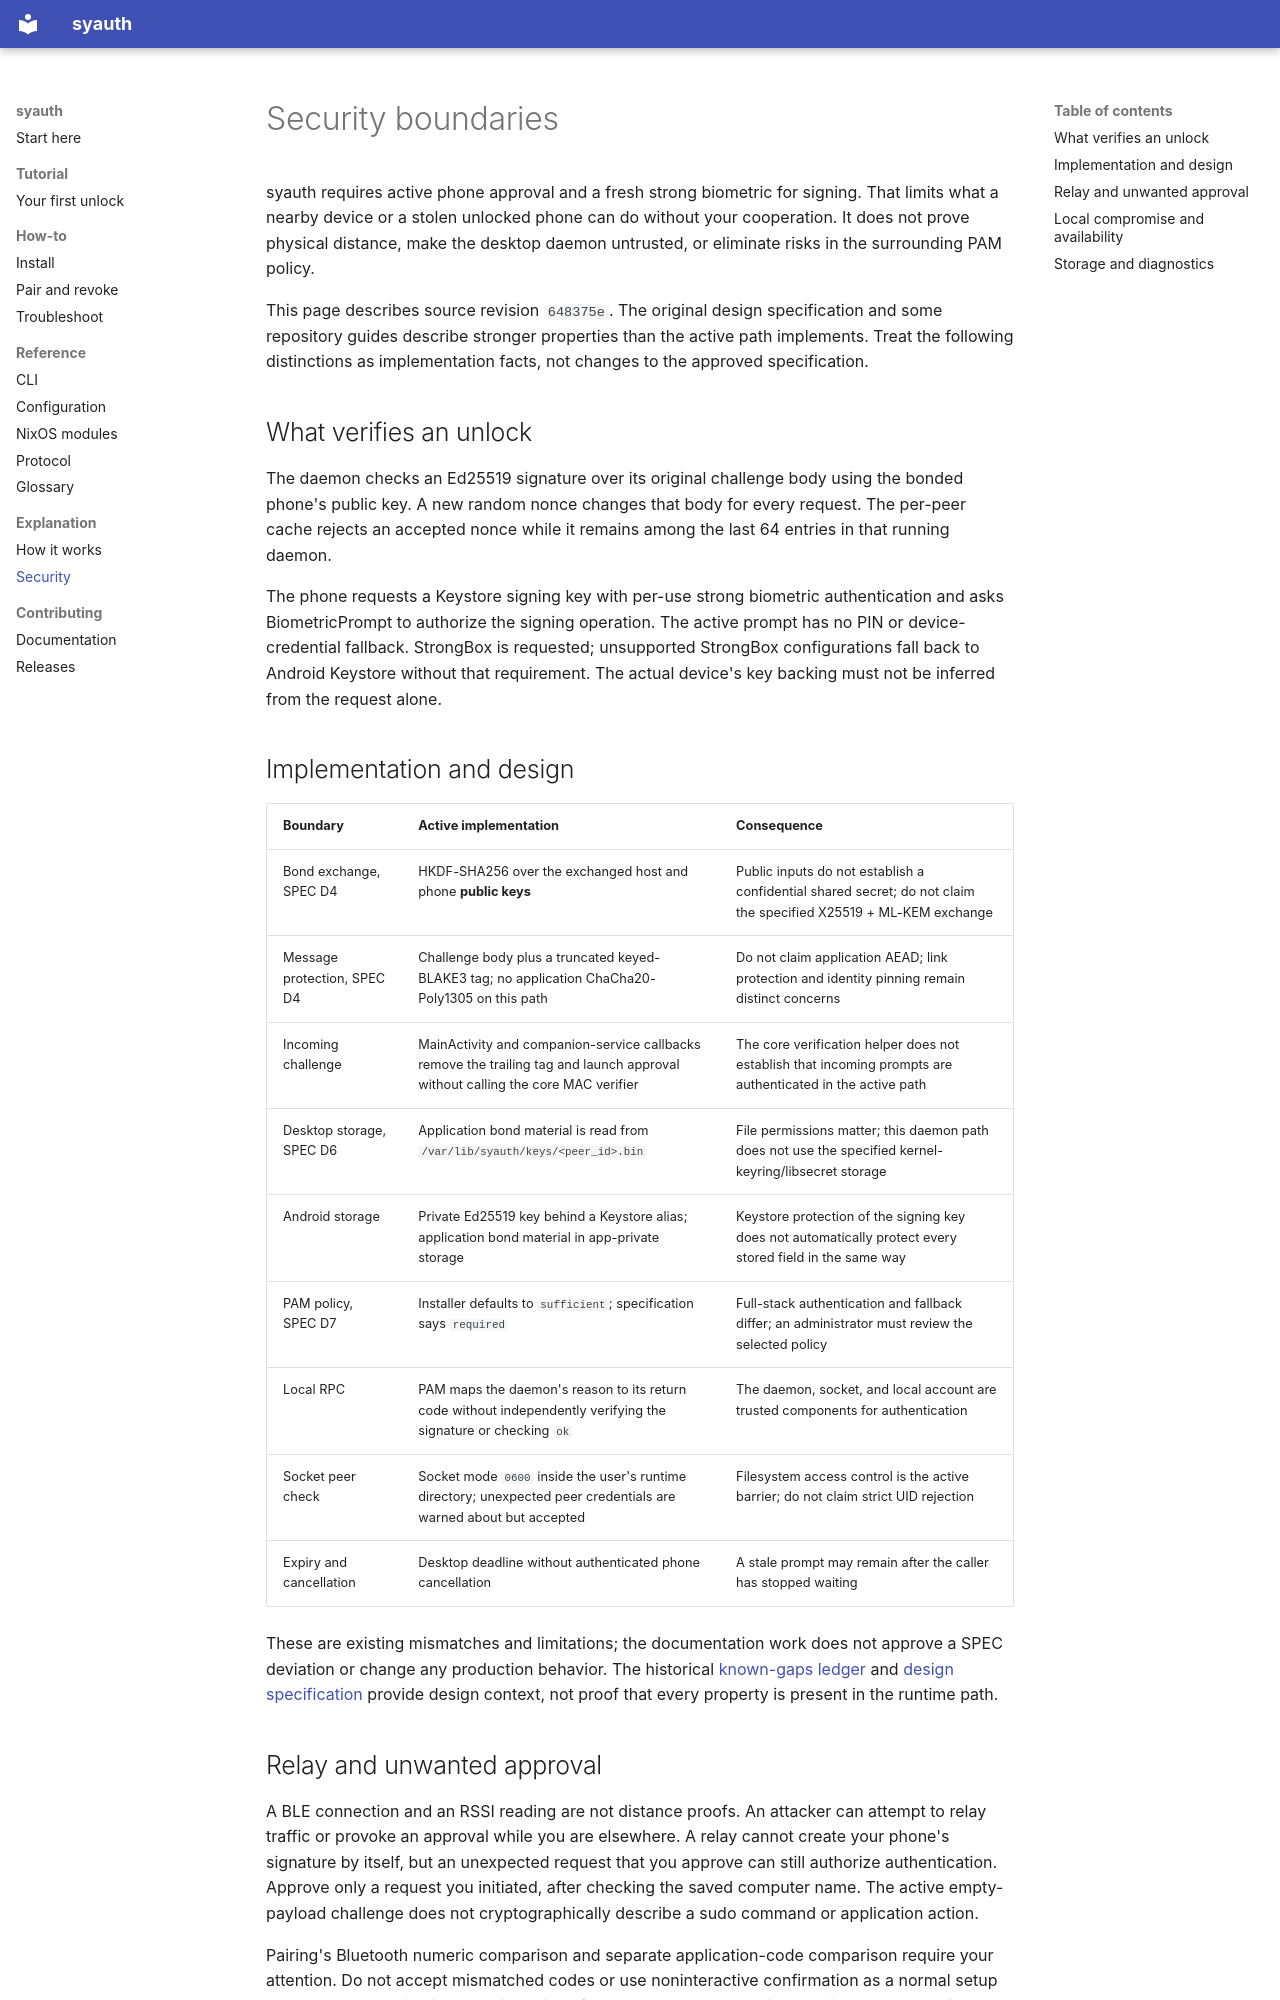

repository: Mewplane/syauth · page: explanation/security/index.html · generator: mkdocs

# Security boundaries

syauth requires active phone approval and a fresh strong biometric for signing. That limits what a nearby device or a stolen unlocked phone can do without your cooperation. It does not prove physical distance, make the desktop daemon untrusted, or eliminate risks in the surrounding PAM policy.

This page describes source revision `648375e`. The original design specification and some repository guides describe stronger properties than the active path implements. Treat the following distinctions as implementation facts, not changes to the approved specification.

## What verifies an unlock

The daemon checks an Ed25519 signature over its original challenge body using the bonded phone's public key. A new random nonce changes that body for every request. The per-peer cache rejects an accepted nonce while it remains among the last 64 entries in that running daemon.

The phone requests a Keystore signing key with per-use strong biometric authentication and asks BiometricPrompt to authorize the signing operation. The active prompt has no PIN or device-credential fallback. StrongBox is requested; unsupported StrongBox configurations fall back to Android Keystore without that requirement. The actual device's key backing must not be inferred from the request alone.

## Implementation and design

| Boundary | Active implementation | Consequence |
| --- | --- | --- |
| Bond exchange, SPEC D4 | HKDF-SHA256 over the exchanged host and phone **public keys** | Public inputs do not establish a confidential shared secret; do not claim the specified X25519 + ML-KEM exchange |
| Message protection, SPEC D4 | Challenge body plus a truncated keyed-BLAKE3 tag; no application ChaCha20-Poly1305 on this path | Do not claim application AEAD; link protection and identity pinning remain distinct concerns |
| Incoming challenge | MainActivity and companion-service callbacks remove the trailing tag and launch approval without calling the core MAC verifier | The core verification helper does not establish that incoming prompts are authenticated in the active path |
| Desktop storage, SPEC D6 | Application bond material is read from `/var/lib/syauth/keys/<peer_id>.bin` | File permissions matter; this daemon path does not use the specified kernel-keyring/libsecret storage |
| Android storage | Private Ed25519 key behind a Keystore alias; application bond material in app-private storage | Keystore protection of the signing key does not automatically protect every stored field in the same way |
| PAM policy, SPEC D7 | Installer defaults to `sufficient`; specification says `required` | Full-stack authentication and fallback differ; an administrator must review the selected policy |
| Local RPC | PAM maps the daemon's reason to its return code without independently verifying the signature or checking `ok` | The daemon, socket, and local account are trusted components for authentication |
| Socket peer check | Socket mode `0600` inside the user's runtime directory; unexpected peer credentials are warned about but accepted | Filesystem access control is the active barrier; do not claim strict UID rejection |
| Expiry and cancellation | Desktop deadline without authenticated phone cancellation | A stale prompt may remain after the caller has stopped waiting |

These are existing mismatches and limitations; the documentation work does not approve a SPEC deviation or change any production behavior. The historical [known-gaps ledger](https://github.com/Mewplane/syauth/blob/master/docs/known-gaps.md) and [design specification](https://github.com/Mewplane/syauth/blob/master/specs/syauth/SPEC.md) provide design context, not proof that every property is present in the runtime path.

## Relay and unwanted approval

A BLE connection and an RSSI reading are not distance proofs. An attacker can attempt to relay traffic or provoke an approval while you are elsewhere. A relay cannot create your phone's signature by itself, but an unexpected request that you approve can still authorize authentication. Approve only a request you initiated, after checking the saved computer name. The active empty-payload challenge does not cryptographically describe a sudo command or application action.

Pairing's Bluetooth numeric comparison and separate application-code comparison require your attention. Do not accept mismatched codes or use noninteractive confirmation as a normal setup shortcut. The application code is derived from the exchanged public keys; it does not repair every possible failure of the Bluetooth link or local endpoints.
